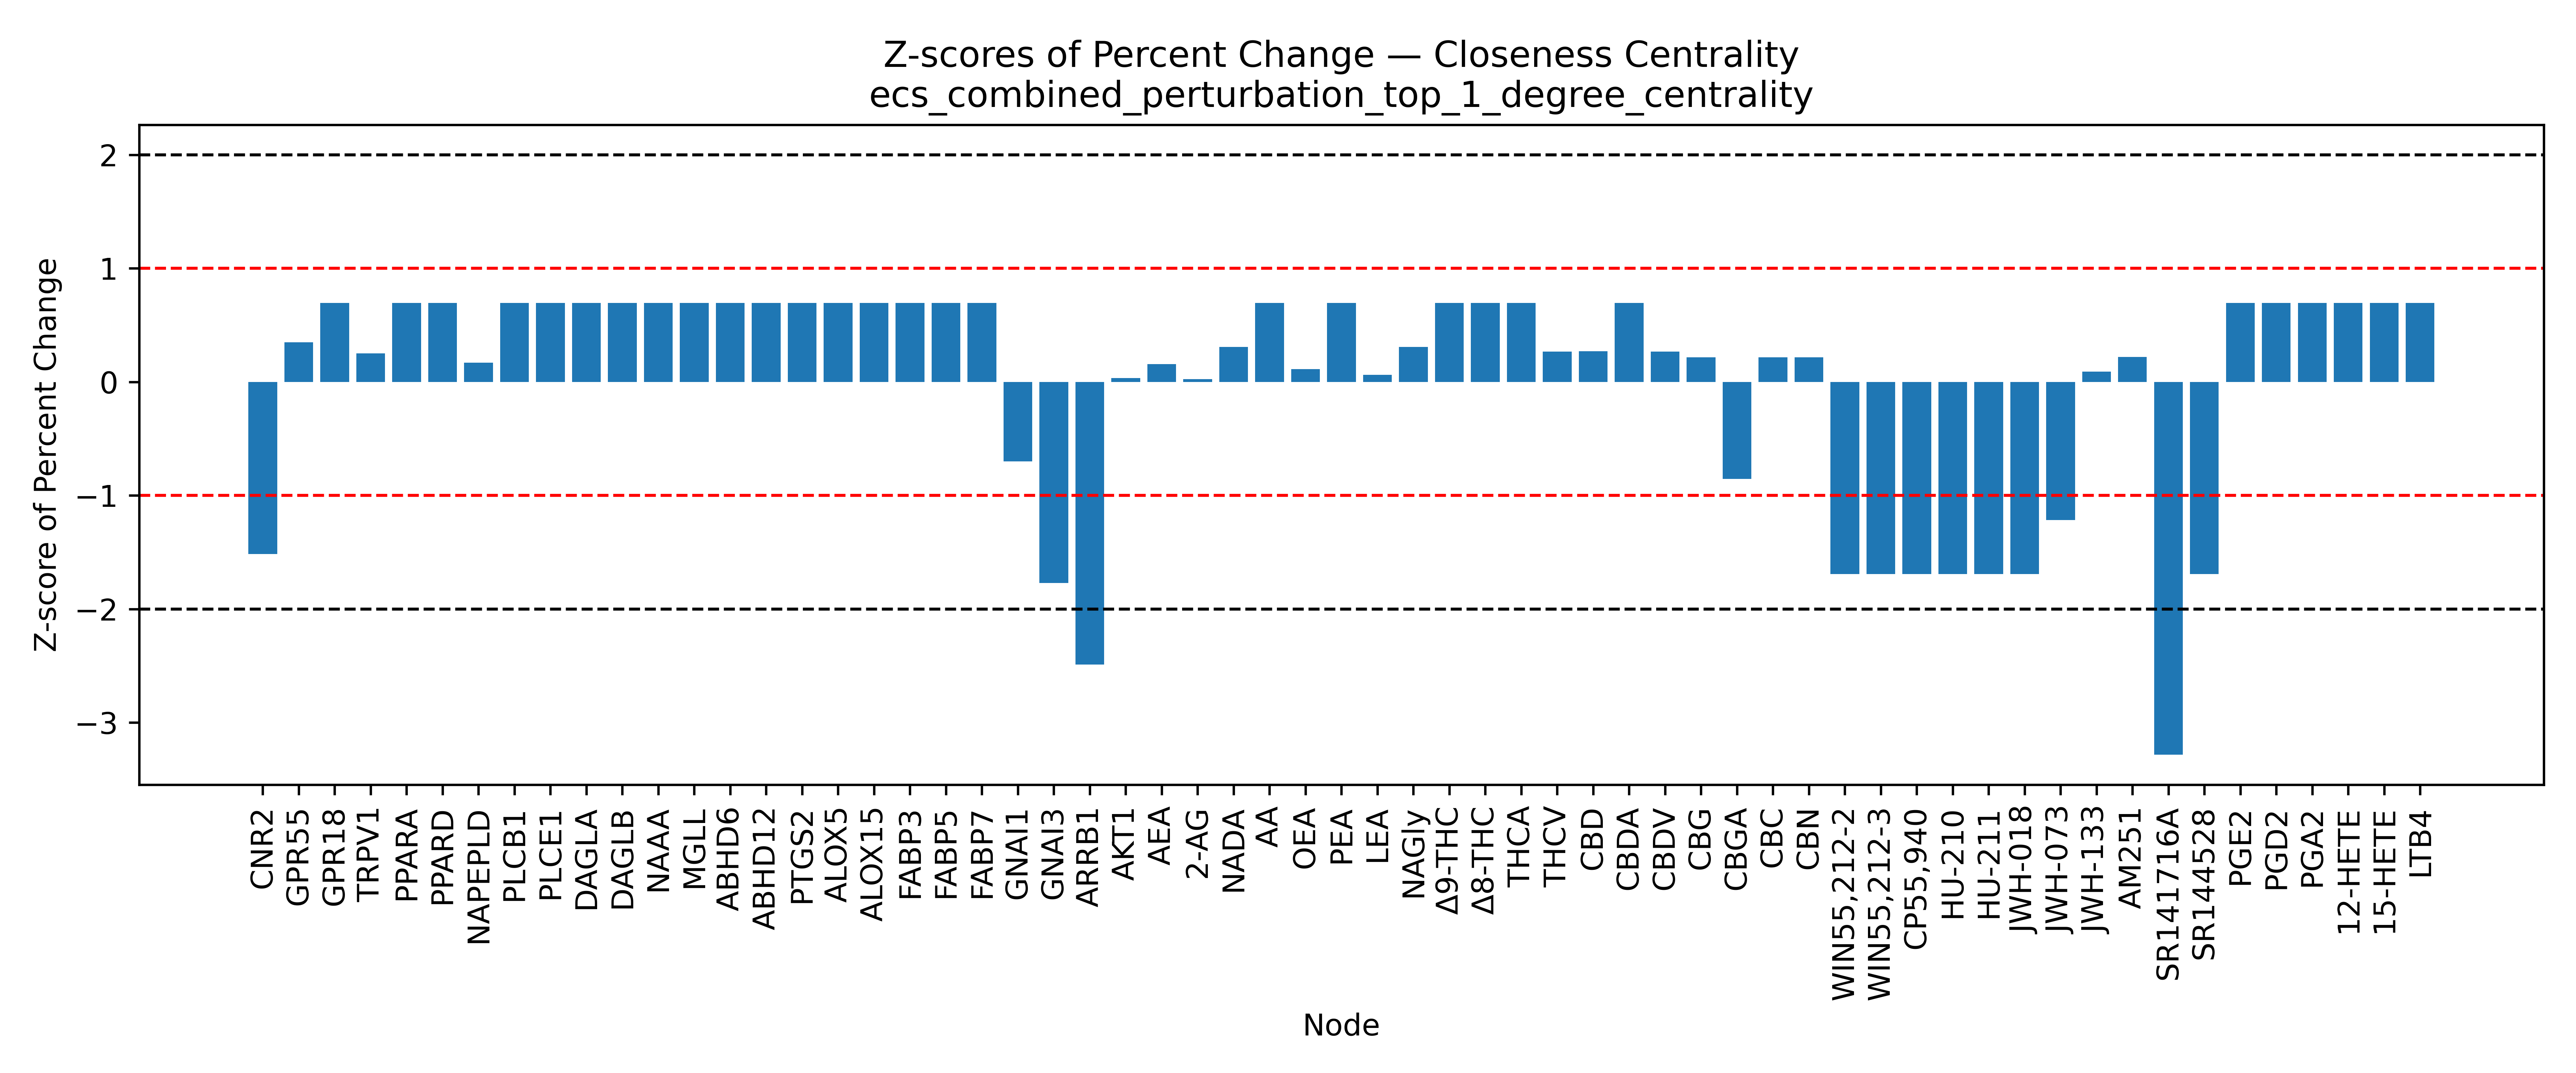

Values plotted in this chart, from the file beside it:
Node, Percent Change, Z Score, Mean (Percent Change), Std (Percent Change)
CNR2, -54.99, -1.516, -16.39, 25.46
GPR55, -7.507, 0.349, -16.39, 25.46
GPR18, 1.282, 0.6942, -16.39, 25.46
GPR119, , , -16.39, 25.46
TRPV1, -9.985, 0.2517, -16.39, 25.46
TRPV2, , , -16.39, 25.46
TRPV3, , , -16.39, 25.46
TRPV4, , , -16.39, 25.46
PPARA, 1.282, 0.6942, -16.39, 25.46
PPARD, 1.282, 0.6942, -16.39, 25.46
PPARG, , , -16.39, 25.46
NR1I2, , , -16.39, 25.46
NAPEPLD, -12.11, 0.1682, -16.39, 25.46
PLCB1, 1.282, 0.6942, -16.39, 25.46
PLCE1, 1.282, 0.6942, -16.39, 25.46
DAGLA, 1.282, 0.6942, -16.39, 25.46
DAGLB, 1.282, 0.6942, -16.39, 25.46
FAAH, , , -16.39, 25.46
NAAA, 1.282, 0.6942, -16.39, 25.46
MGLL, 1.282, 0.6942, -16.39, 25.46
ABHD6, 1.282, 0.6942, -16.39, 25.46
ABHD12, 1.282, 0.6942, -16.39, 25.46
PTGS2, 1.282, 0.6942, -16.39, 25.46
ALOX5, 1.282, 0.6942, -16.39, 25.46
ALOX12, , , -16.39, 25.46
ALOX15, 1.282, 0.6942, -16.39, 25.46
FABP1, , , -16.39, 25.46
FABP3, 1.282, 0.6942, -16.39, 25.46
FABP5, 1.282, 0.6942, -16.39, 25.46
FABP7, 1.282, 0.6942, -16.39, 25.46
HSPA1A, , , -16.39, 25.46
SLCO2B1, , , -16.39, 25.46
SLC22A5, , , -16.39, 25.46
GNAI1, -34.21, -0.6997, -16.39, 25.46
GNAI2, , , -16.39, 25.46
GNAI3, -61.51, -1.772, -16.39, 25.46
ARRB1, -79.74, -2.488, -16.39, 25.46
GRK2, , , -16.39, 25.46
AKT1, -15.53, 0.03403, -16.39, 25.46
AEA, -12.38, 0.1576, -16.39, 25.46
2-AG, -15.73, 0.02587, -16.39, 25.46
Noladin, , , -16.39, 25.46
Virodhamine, , , -16.39, 25.46
NADA, -8.545, 0.3082, -16.39, 25.46
AA, 1.282, 0.6942, -16.39, 25.46
OEA, -13.56, 0.1114, -16.39, 25.46
PEA, 1.282, 0.6942, -16.39, 25.46
LEA, -14.77, 0.06355, -16.39, 25.46
NAGly, -8.545, 0.3082, -16.39, 25.46
Δ9-THC, 1.282, 0.6942, -16.39, 25.46
Δ8-THC, 1.282, 0.6942, -16.39, 25.46
THCA, 1.282, 0.6942, -16.39, 25.46
THCV, -9.606, 0.2665, -16.39, 25.46
CBD, -9.549, 0.2688, -16.39, 25.46
CBDA, 1.282, 0.6942, -16.39, 25.46
CBDV, -9.606, 0.2665, -16.39, 25.46
CBG, -10.85, 0.2178, -16.39, 25.46
CBGA, -38.11, -0.8529, -16.39, 25.46
CBC, -10.85, 0.2178, -16.39, 25.46
CBN, -10.85, 0.2178, -16.39, 25.46
... 19 more rows
